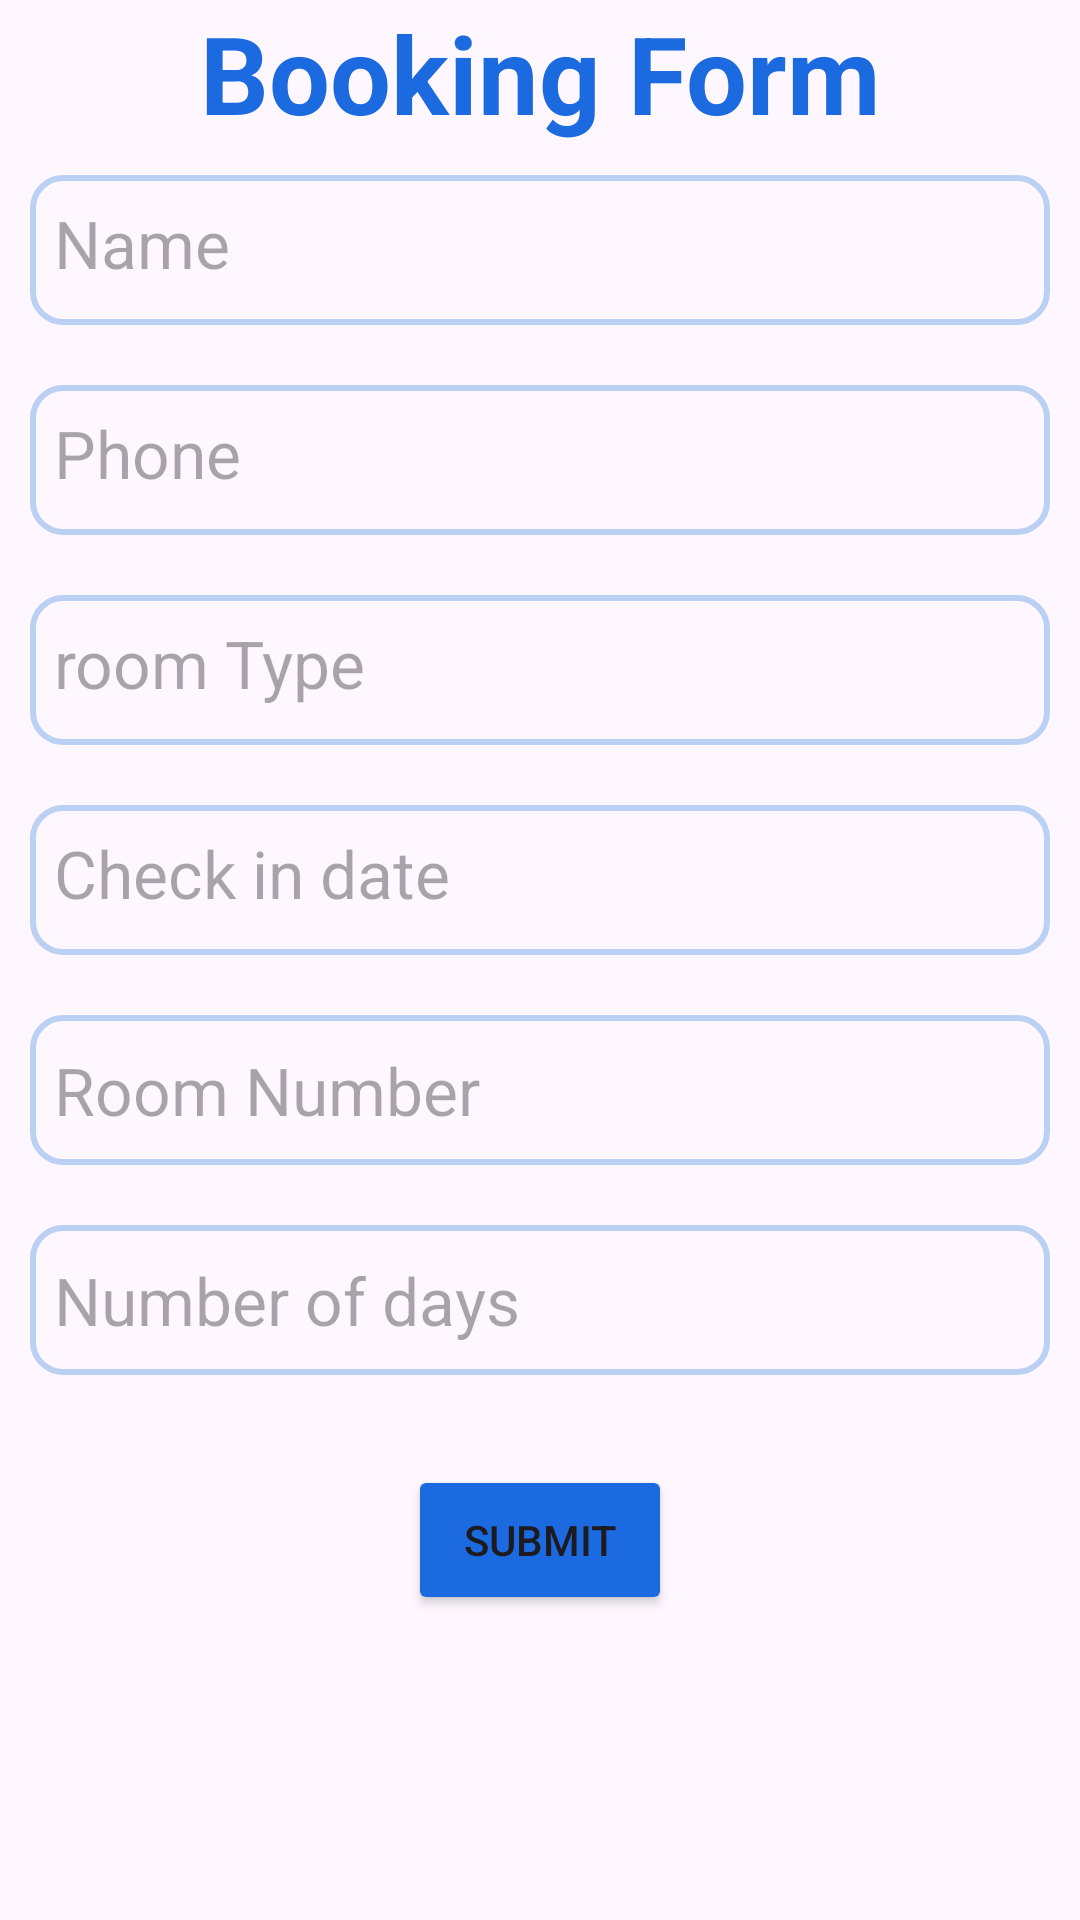

Android layout source for this screen:
<!-- AndroidManifest.xml: application theme Theme.HarshaModuleProject -->
<!-- res/layout/fragment_booking_form.xml -->
<?xml version="1.0" encoding="utf-8"?>
<LinearLayout xmlns:android="http://schemas.android.com/apk/res/android"
    android:layout_width="match_parent"
    android:layout_marginTop="200dp"
    android:layout_gravity="center"
    xmlns:tools="http://schemas.android.com/tools"
    android:layout_margin="10dp"
    tools:context=".BookingFormFragment"
    android:layout_height="wrap_content"
    android:orientation="vertical">








    <TextView
        android:layout_width="match_parent"
        android:layout_height="wrap_content"
        android:text="Booking Form"
        android:textAlignment="center"
        android:textColor="@color/lavender"
        android:textSize="36sp"
        android:textStyle="bold" />

<TextView
    android:id="@+id/firstNameTextView"
    android:layout_width="match_parent"
    android:background="@drawable/custom_edittext"
    android:textSize="22sp"

    android:hint="Name"
    android:layout_margin="10dp"
    android:textColor="@color/black"
    android:padding="8dp"
    android:layout_height="50dp" />

    <TextView
        android:id="@+id/phoneTextView"
        android:layout_width="match_parent"
        android:background="@drawable/custom_edittext"
        android:textSize="22sp"
        android:hint="Phone"
        android:layout_margin="10dp"
        android:textColor="@color/black"
        android:padding="8dp"
        android:layout_height="50dp"/>


    <TextView
        android:id="@+id/roomTypeTextView"
        android:layout_width="match_parent"
        android:background="@drawable/custom_edittext"
        android:textSize="22sp"

        android:hint="room Type"
        android:layout_margin="10dp"
        android:textColor="@color/black"
        android:padding="8dp"
        android:layout_height="50dp" />
    <TextView
        android:id="@+id/checkinTextView"
        android:layout_width="match_parent"
        android:background="@drawable/custom_edittext"
        android:textSize="22sp"

        android:hint="Check in date "
        android:layout_margin="10dp"
        android:textColor="@color/black"
        android:padding="8dp"
        android:layout_height="50dp"/>


    <EditText
        android:id="@+id/roomNumberEditText"
        android:layout_width="match_parent"
        android:background="@drawable/custom_edittext"
        android:textSize="22sp"

        android:layout_margin="10dp"
        android:textColor="@color/black"
        android:padding="8dp"
        android:layout_height="50dp"
        android:hint="Room Number"/>

    <EditText
        android:id="@+id/daysEditText"
        android:layout_width="match_parent"
        android:background="@drawable/custom_edittext"
        android:textSize="22sp"
        android:layout_margin="10dp"
        android:textColor="@color/black"
        android:padding="8dp"
        android:layout_height="50dp"
        android:hint="Number of days"/>

    <Button
        android:id="@+id/submitButton"
        android:layout_width="wrap_content"
        android:layout_height="50dp"
        android:layout_gravity="center"
        android:layout_marginTop="20dp"
        android:backgroundTint="@color/lavender"
        android:text="Submit"/>

</LinearLayout>
<!-- resources referenced by this layout -->
<resources>
  <color name="black">#FF000000</color>
  <color name="lavender">#1C6ADF</color>
  <!-- drawable custom_edittext (drawable) -->
  <?xml version="1.0" encoding="utf-8"?>
  <shape xmlns:android="http://schemas.android.com/apk/res/android"
      android:shape="rectangle">
  
      <stroke
          android:width="2dp"
          android:color="@color/primary"/>
      <corners
          android:radius="10dp"/>
  </shape>
  <style name="Theme.HarshaModuleProject" parent="Base.Theme.HarshaModuleProject" />
  <color name="primary">#BBD1F3</color>
  <style name="Base.Theme.HarshaModuleProject" parent="Theme.Material3.DayNight.NoActionBar">
          
          
      </style>
</resources>
